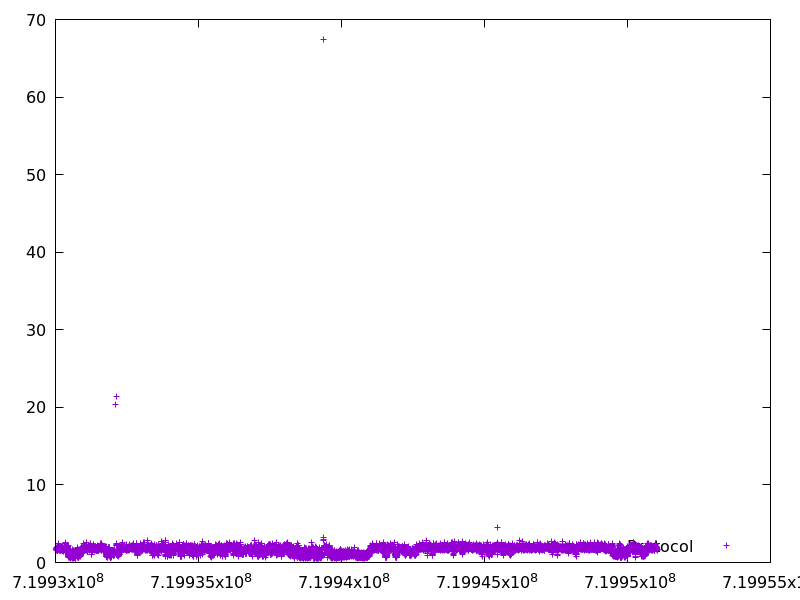

Data behind this chart, as committed beside it:
719930036.8744501, 1.763622
719930039, 1.543
719930040, 1.747
719930042, 1.75
719930044, 1.689
719930046, 1.958
719930048, 1.686
719930050, 1.807
719930051, 1.685
719930053, 1.672
719930055, 1.753
719930057, 1.817
719930059, 1.853
719930061, 1.861
719930062, 1.75
719930064, 1.627
719930066, 2.021
719930068, 1.772
719930070, 1.711
719930072, 1.648
719930073, 1.592
719930075, 1.813
719930077, 1.889
719930079, 1.829
719930081, 1.773
719930082, 1.517
719930084, 1.951
719930086, 1.834
719930088, 1.867
719930090, 2.127
719930093, 2.088
719930095, 2.442
719930097, 2.111
719930100, 2.241
719930102, 1.968
719930103, 1.726
719930105, 1.727
719930107, 1.739
719930109, 1.835
719930111, 1.723
719930113, 1.839
719930114, 1.844
719930116, 1.789
719930118, 2.05
719930120, 1.96
719930122, 1.719
719930124, 2.137
719930126, 1.658
719930128, 1.499
719930130, 1.892
719930131, 1.611
719930133, 1.805
719930135, 1.874
719930137, 1.769
719930139, 1.628
719930140, 1.648
719930142, 1.659
719930144, 1.681
719930146, 1.982
719930148, 1.78
719930150, 1.926
... 12,585 more rows
